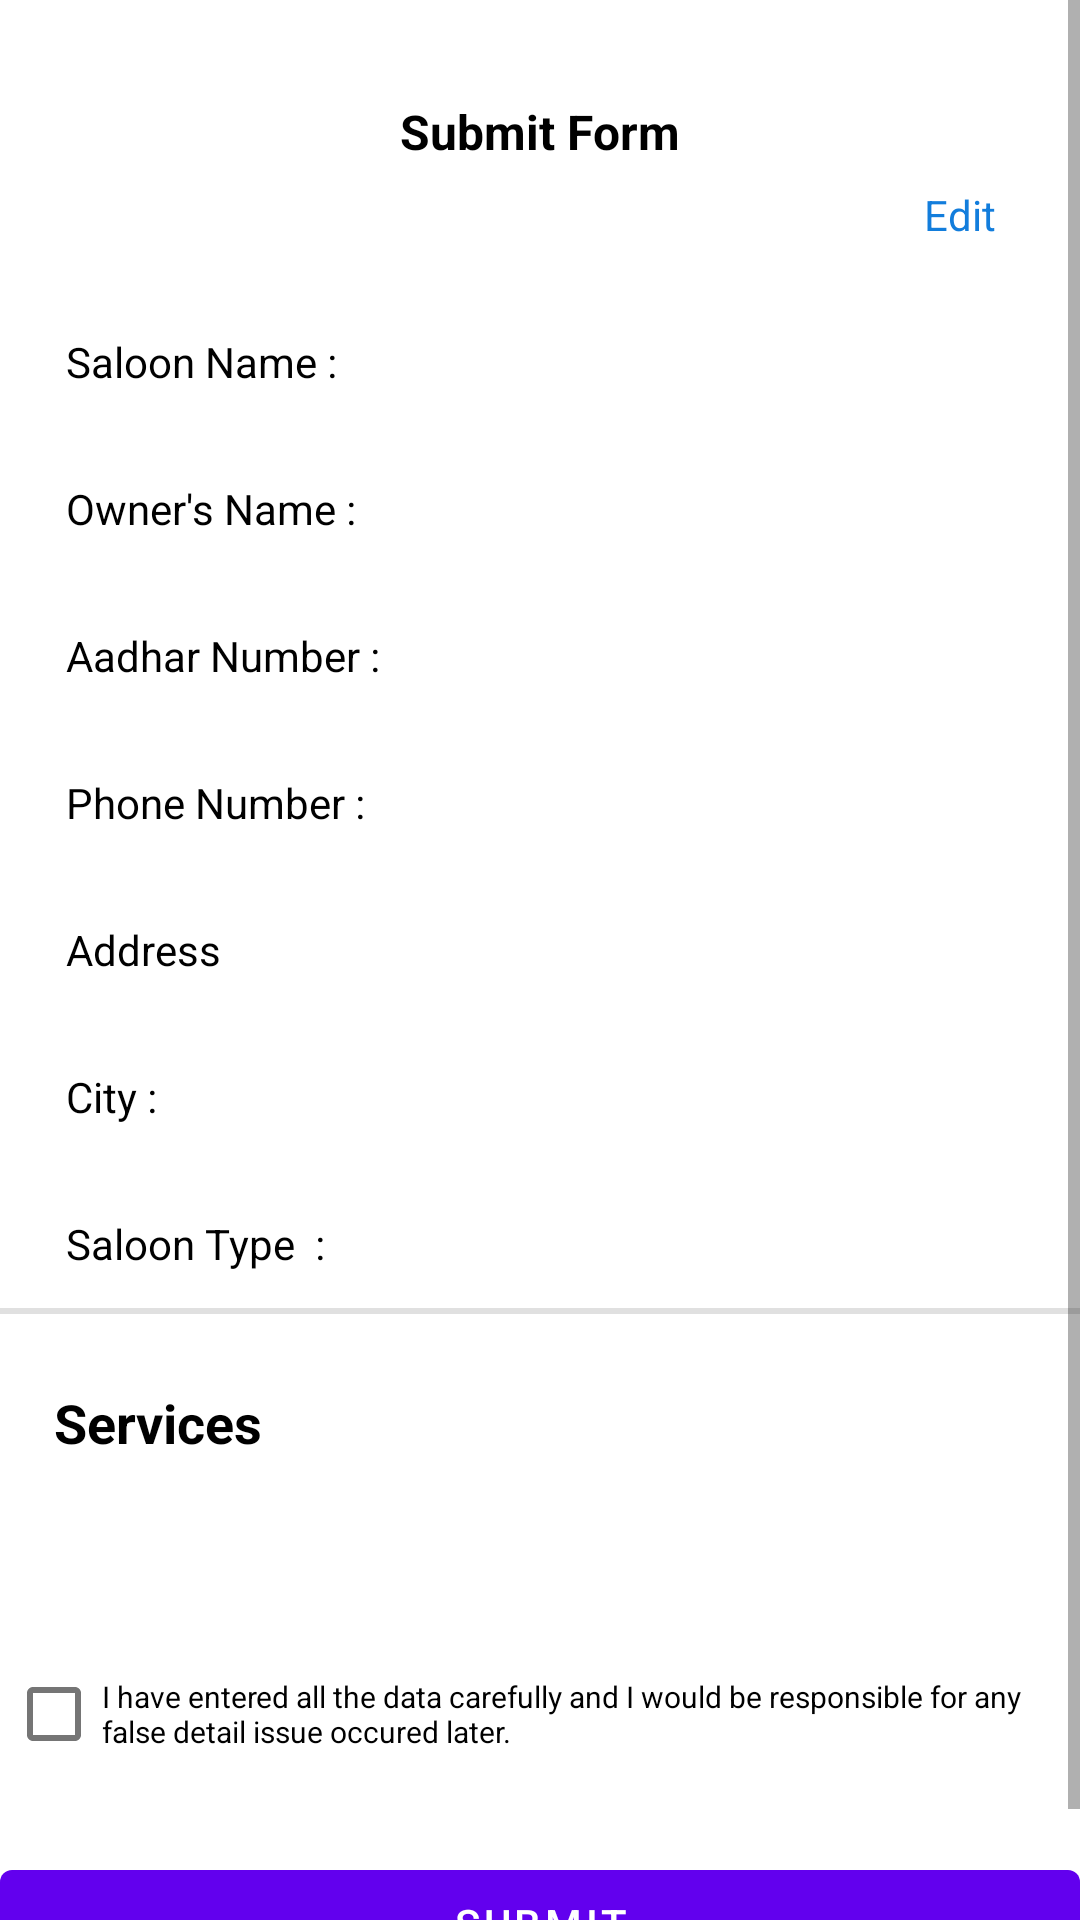

This screen was rendered from an Android layout file. Write that file and the resources it references.
<!-- AndroidManifest.xml: application theme Theme.BarberBooking -->
<!-- res/layout/activity_submit_form.xml -->
<?xml version="1.0" encoding="utf-8"?>
<ScrollView xmlns:android="http://schemas.android.com/apk/res/android"
    xmlns:app="http://schemas.android.com/apk/res-auto"
    xmlns:tools="http://schemas.android.com/tools"
    android:layout_width="match_parent"
    android:layout_height="match_parent"
    tools:context=".vendor.SubmitFormActivity">


    <LinearLayout
        android:id="@+id/linerarLayout1"
        android:layout_width="match_parent"
        android:layout_height="wrap_content"
        android:orientation="vertical">

        <RelativeLayout
            android:layout_width="match_parent"
            android:layout_height="wrap_content">

            <TextView
                android:id="@+id/formTxt"
                android:layout_width="wrap_content"
                android:layout_height="wrap_content"
                android:layout_centerHorizontal="true"
                android:layout_marginTop="33dp"
                android:text="Submit Form"
                android:textColor="@color/black"
                android:textSize="16sp"
                android:textStyle="bold" />
            <TextView
                android:id="@+id/editBtn"
                android:layout_width="wrap_content"
                android:layout_height="wrap_content"
                android:layout_marginLeft="18dp"
             android:layout_marginTop="62dp"
                android:layout_alignParentRight="true"
                android:layout_marginRight="28dp"
                android:text="Edit"

                android:textColor="#127DDC"
                android:textSize="14dp"
                 />

        </RelativeLayout>

        <LinearLayout
            android:layout_width="match_parent"
            android:layout_height="wrap_content"
            android:layout_marginTop="30dp"
            android:orientation="horizontal">

            <TextView
                android:layout_width="160dp"
                android:layout_height="wrap_content"
                android:layout_marginLeft="22dp"
                android:text="Saloon Name :"
                android:textColor="@color/black" />

            <TextView
                android:id="@+id/saloonNameSbmt"
                android:layout_width="wrap_content"
                android:layout_height="wrap_content"
                android:layout_marginLeft="14dp"
                android:text=" "
                android:textColor="@color/black" />

        </LinearLayout>

        <LinearLayout
            android:layout_width="match_parent"
            android:layout_height="wrap_content"
            android:layout_marginTop="30dp"
            android:orientation="horizontal">

            <TextView
                android:layout_width="160dp"
                android:layout_height="wrap_content"
                android:layout_marginLeft="22dp"
                android:text="Owner's Name :"
                android:textColor="@color/black" />

            <TextView
                android:id="@+id/oNameSbmt"
                android:layout_width="wrap_content"
                android:layout_height="wrap_content"
                android:layout_marginLeft="14dp"
                android:text=" "
                android:textColor="@color/black" />

        </LinearLayout>

        <LinearLayout
            android:layout_width="match_parent"
            android:layout_height="wrap_content"
            android:layout_marginTop="30dp"
            android:orientation="horizontal">

            <TextView
                android:layout_width="160dp"
                android:layout_height="wrap_content"
                android:layout_marginLeft="22dp"
                android:text="Aadhar Number :"
                android:textColor="@color/black" />

            <TextView
                android:id="@+id/aadharSbmt"
                android:layout_width="wrap_content"
                android:layout_height="wrap_content"
                android:layout_marginLeft="14dp"
                android:text=" "
                android:textColor="@color/black" />

        </LinearLayout>

        <LinearLayout
            android:layout_width="match_parent"
            android:layout_height="wrap_content"
            android:layout_marginTop="30dp"
            android:orientation="horizontal">

            <TextView
                android:layout_width="160dp"
                android:layout_height="wrap_content"
                android:layout_marginLeft="22dp"
                android:text="Phone Number :"
                android:textColor="@color/black" />

            <TextView
                android:id="@+id/phoneSbmt"
                android:layout_width="wrap_content"
                android:layout_height="wrap_content"
                android:layout_marginLeft="14dp"
                android:text=" "
                android:textColor="@color/black" />

        </LinearLayout>

        <LinearLayout
            android:layout_width="match_parent"
            android:layout_height="wrap_content"
            android:layout_marginTop="30dp"
            android:orientation="horizontal">

            <TextView
                android:layout_width="160dp"
                android:layout_height="wrap_content"
                android:layout_marginLeft="22dp"
                android:text="Address "
                android:textColor="@color/black" />

            <TextView
                android:id="@+id/addressSbmt"
                android:layout_width="wrap_content"
                android:layout_height="wrap_content"
                android:layout_marginLeft="14dp"
                android:text=" "
                android:textColor="@color/black" />

        </LinearLayout>


        <LinearLayout
            android:layout_width="match_parent"
            android:layout_height="wrap_content"
            android:layout_marginTop="30dp"
            android:orientation="horizontal">

            <TextView
                android:layout_width="160dp"
                android:layout_height="wrap_content"
                android:layout_marginLeft="22dp"
                android:text="City : "
                android:textColor="@color/black" />

            <TextView
                android:id="@+id/citySbmt"
                android:layout_width="wrap_content"
                android:layout_height="wrap_content"
                android:layout_marginLeft="14dp"
                android:text=" "
                android:textColor="@color/black" />

        </LinearLayout>

        <LinearLayout
            android:layout_width="match_parent"
            android:layout_height="wrap_content"
            android:layout_marginTop="30dp"
            android:orientation="horizontal">

            <TextView
                android:layout_width="160dp"
                android:layout_height="wrap_content"
                android:layout_marginLeft="22dp"
                android:text="Saloon Type  :"
                android:textColor="@color/black" />

            <TextView
                android:id="@+id/genderSbmt"
                android:layout_width="wrap_content"
                android:layout_height="wrap_content"
                android:layout_marginLeft="14dp"
                android:text=" "
                android:textColor="@color/black" />

        </LinearLayout>


        <View
            android:id="@+id/divider1"
            style="@style/Divider"
            android:layout_width="match_parent"
            android:layout_height="2dp"
            android:layout_below="@+id/acSwitch"
            android:layout_marginTop="12dp"
            android:layout_marginBottom="8dp" />
        <RelativeLayout
            android:layout_width="match_parent"
            android:layout_height="wrap_content"
            android:layout_marginTop="16dp"
            >

        <TextView
            android:layout_width="wrap_content"
            android:layout_height="wrap_content"
            android:layout_marginLeft="18dp"
         android:layout_centerVertical="true"
            android:text="Services"
            android:textColor="@color/black"
            android:textSize="18dp"
            android:textStyle="bold" />

        </RelativeLayout>
        <LinearLayout
            android:layout_width="match_parent"
            android:layout_height="wrap_content"
            android:layout_marginTop="20dp"

            android:orientation="horizontal">

            <TextView
                android:id="@+id/f1"
                android:layout_width="wrap_content"
                android:layout_height="wrap_content"
                android:layout_marginLeft="22dp"
                android:text=""
                android:textColor="@color/black" />


        </LinearLayout>

        <CheckBox
            android:id="@+id/agreeSubmitCheckBox"
            android:layout_width="wrap_content"
            android:layout_height="wrap_content"
            android:layout_marginLeft="2dp"
            android:layout_marginTop="22dp"
            android:text="I have entered all the data carefully and I would be responsible for any false detail issue occured later."
            android:textSize="10sp" />

        <TextView
            android:id="@+id/refernceIdTxt"
            android:layout_width="match_parent"
            android:layout_height="wrap_content"
            android:layout_marginTop="22dp"
            android:layout_marginLeft="22dp"
            android:visibility="gone"
            android:layout_marginBottom="14dp"
            android:text="Submit" />

        <TextView
            android:id="@+id/returnHome"
            android:layout_width="wrap_content"
            android:layout_height="wrap_content"
            android:text="Return to home"
            android:textColor="#1E88E5"
            android:layout_marginLeft="150dp"
            android:visibility="gone"
            android:textStyle="bold"
            />
        <Button
            android:id="@+id/submitFormBtn"
            android:layout_width="match_parent"
            android:layout_height="match_parent"
            android:layout_marginTop="22dp"
            android:layout_marginBottom="14dp"
            android:text="Submit" />
    </LinearLayout>


</ScrollView>
<!-- resources referenced by this layout -->
<resources>
  <color name="black">#FF000000</color>
  <style name="Divider">
          <item name="android:background">?android:attr/listDivider</item> //you can give your color here. that will change all divider color in your app.
      </style>
  <style name="Theme.BarberBooking" parent="Theme.MaterialComponents.DayNight.NoActionBar">
          
          <item name="colorPrimary">@color/purple_500</item>
          <item name="colorPrimaryVariant">@color/purple_700</item>
          <item name="colorOnPrimary">@color/white</item>
          
          <item name="colorSecondary">@color/teal_200</item>
          <item name="colorSecondaryVariant">@color/teal_700</item>
          <item name="colorOnSecondary">@color/black</item>
          
          <item name="android:statusBarColor" tools:targetApi="l">?attr/colorPrimaryVariant</item>
          
      </style>
  <color name="purple_500">#FF6200EE</color>
  <color name="purple_700">#FF3700B3</color>
  <color name="white">#FFFFFF</color>
  <color name="teal_200">#FF03DAC5</color>
  <color name="teal_700">#FF018786</color>
</resources>
